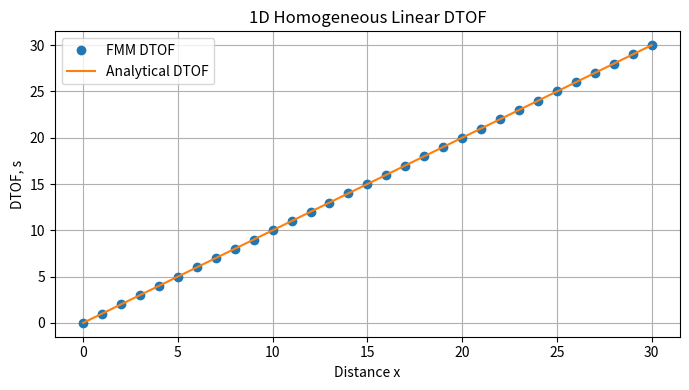
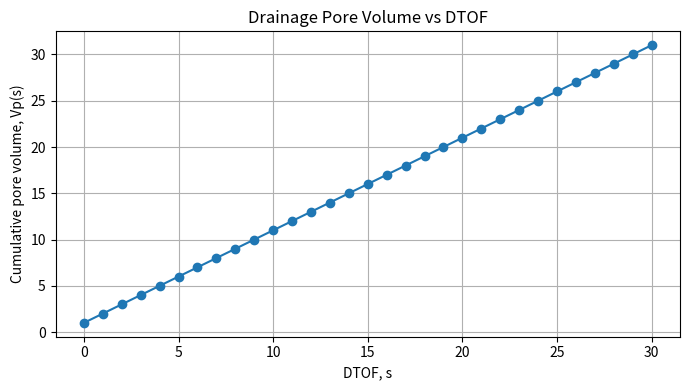
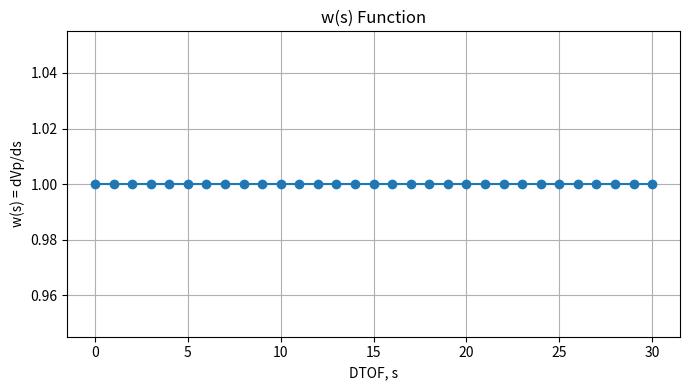

These charts were generated, in order, by the following Python code:
"""
Fast Marching Method / DTOF demonstration
1D homogeneous linear reservoir

Finite-volume Eikonal equation:

    sum_m T_nm * (s_n - s_m)^2 = Vp_n * mu * ct

For a 1D homogeneous grid with one accepted upstream neighbor:

    T * (s_n - s_m)^2 = Vp * mu * ct

so:

    s_n = s_m + sqrt(Vp * mu * ct / T)

Analytical DTOF for homogeneous linear flow:

    s(x) = x / sqrt(alpha)

where:

    alpha = k / (phi * mu * ct)
"""

import heapq
import numpy as np
import matplotlib.pyplot as plt


def build_1d_grid(
    n_cells: int = 31,
    dx: float = 1.0,
    area: float = 1.0,
    permeability: float = 1.0,
    porosity: float = 1.0,
):
    """
    Build a simple 1D homogeneous finite-volume grid.

    Parameters
    ----------
    n_cells : int
        Number of grid cells.
    dx : float
        Cell length.
    area : float
        Cross-sectional area.
    permeability : float
        Permeability in consistent units.
    porosity : float
        Porosity.

    Returns
    -------
    x : np.ndarray
        Cell-center locations. Here cell 0 is treated as x = 0.
    pore_volume : np.ndarray
        Pore volume of each cell.
    transmissibility : np.ndarray
        Transmissibility between neighboring cells.
        transmissibility[i] connects cell i and i+1.
    """
    x = np.arange(n_cells, dtype=float) * dx

    bulk_volume = area * dx
    pore_volume = np.full(n_cells, porosity * bulk_volume)

    # Transmissibility between neighboring cell centers:
    # T = k A / dx
    transmissibility = np.full(n_cells - 1, permeability * area / dx)

    return x, pore_volume, transmissibility

def neighbors_1d(cell: int, n_cells: int):
    """Return valid 1D neighboring cell indices."""
    if cell - 1 >= 0:
        yield cell - 1
    if cell + 1 < n_cells:
        yield cell + 1

def get_transmissibility_between(i: int, j: int, transmissibility: np.ndarray) -> float:
    """
    Return transmissibility between two neighboring cells i and j.

    transmissibility[m] connects m and m+1.
    """
    if abs(i - j) != 1:
        raise ValueError("Cells are not direct 1D neighbors.")

    return transmissibility[min(i, j)]

def solve_local_eikonal_update(
    cell: int,
    tau: np.ndarray,
    accepted: np.ndarray,
    pore_volume: np.ndarray,
    transmissibility: np.ndarray,
    mu: float,
    ct: float,
) -> float:
    """
    Compute tentative DTOF value for one cell using accepted neighbors.

    General finite-volume Eikonal update:

        sum_m T_nm * (s_n - s_m)^2 = Vp_n * mu * ct

    This becomes a quadratic equation in s_n.
    """
    accepted_neighbors = []
    for nb in neighbors_1d(cell, len(tau)):
        if accepted[nb]:
            T = get_transmissibility_between(cell, nb, transmissibility)
            accepted_neighbors.append((nb, T))

    if not accepted_neighbors:
        return np.inf

    rhs = pore_volume[cell] * mu * ct

    # Build quadratic:
    # A*s^2 + B*s + C = 0
    # sum T_j * (s - s_j)^2 = rhs
    A = sum(T for _, T in accepted_neighbors)
    B = -2.0 * sum(T * tau[nb] for nb, T in accepted_neighbors)
    C = sum(T * tau[nb] ** 2 for nb, T in accepted_neighbors) - rhs

    discriminant = B**2 - 4.0 * A * C
    if discriminant < 0:
        raise RuntimeError("Negative discriminant in local Eikonal update.")

    roots = [
        (-B + np.sqrt(discriminant)) / (2.0 * A),
        (-B - np.sqrt(discriminant)) / (2.0 * A),
    ]

    # Upwind/causal root must be larger than accepted neighbor DTOFs.
    min_valid = max(tau[nb] for nb, _ in accepted_neighbors)

    valid_roots = [r for r in roots if r >= min_valid]

    if not valid_roots:
        # Fallback for robustness: use one-neighbor updates and take minimum.
        candidates = []
        for nb, T in accepted_neighbors:
            candidates.append(tau[nb] + np.sqrt(rhs / T))
        return min(candidates)

    return min(valid_roots)

def fast_marching_1d(
    pore_volume: np.ndarray,
    transmissibility: np.ndarray,
    mu: float = 1.0,
    ct: float = 1.0,
    source_cell: int = 0,
):
    """
    Compute DTOF using a simple 1D Fast Marching Method.

    Parameters
    ----------
    pore_volume : np.ndarray
        Pore volume of each cell.
    transmissibility : np.ndarray
        Transmissibility between neighboring cells.
    mu : float
        Fluid viscosity.
    ct : float
        Total compressibility.
    source_cell : int
        Cell where pressure disturbance starts. DTOF = 0 here.

    Returns
    -------
    tau : np.ndarray
        DTOF value for each cell.
    accepted_order : list[int]
        Order in which cells were accepted by FMM.
    """
    n_cells = len(pore_volume)

    tau = np.full(n_cells, np.inf)
    accepted = np.zeros(n_cells, dtype=bool)

    tau[source_cell] = 0.0

    # Priority queue stores (tentative_tau, cell_index)
    heap = []

    # Accept source cell first
    accepted[source_cell] = True
    accepted_order = [source_cell]

    # Initialize neighbors of source
    for nb in neighbors_1d(source_cell, n_cells):
        tau_nb = solve_local_eikonal_update(
            nb, tau, accepted, pore_volume, transmissibility, mu, ct
        )
        tau[nb] = tau_nb
        heapq.heappush(heap, (tau_nb, nb))

    # March outward
    while heap:
        tau_current, cell = heapq.heappop(heap)

        if accepted[cell]:
            continue

        # Skip old heap entries
        if tau_current > tau[cell]:
            continue

        accepted[cell] = True
        accepted_order.append(cell)

        # Update neighbors
        for nb in neighbors_1d(cell, n_cells):
            if accepted[nb]:
                continue

            tau_candidate = solve_local_eikonal_update(
                nb, tau, accepted, pore_volume, transmissibility, mu, ct
            )

            if tau_candidate < tau[nb]:
                tau[nb] = tau_candidate
                heapq.heappush(heap, (tau_candidate, nb))

    return tau, accepted_order

def main():
    # -----------------------------
    # 1. Define simple homogeneous case
    # -----------------------------
    n_cells = 31
    dx = 1.0
    area = 1.0
    k = 1.0
    phi = 1.0
    mu = 1.0
    ct = 1.0

    x, pore_volume, transmissibility = build_1d_grid(
        n_cells=n_cells,
        dx=dx,
        area=area,
        permeability=k,
        porosity=phi,
    )

    # -----------------------------
    # 2. Run FMM
    # -----------------------------
    tau_fmm, accepted_order = fast_marching_1d(
        pore_volume=pore_volume,
        transmissibility=transmissibility,
        mu=mu,
        ct=ct,
        source_cell=0,
    )

    # -----------------------------
    # 3. Analytical DTOF
    # -----------------------------
    alpha = k / (phi * mu * ct)
    tau_analytical = x / np.sqrt(alpha)

    error = tau_fmm - tau_analytical

    print("Accepted order:")
    print(accepted_order)

    print("\nFirst 10 DTOF values:")
    for i in range(10):
        print(
            f"cell={i:2d}, x={x[i]:6.2f}, "
            f"tau_fmm={tau_fmm[i]:8.4f}, "
            f"tau_analytical={tau_analytical[i]:8.4f}, "
            f"error={error[i]: .2e}"
        )

    print(f"\nMaximum absolute error = {np.max(np.abs(error)):.3e}")

    # -----------------------------
    # 4. Compute Vp(s) and w(s)
    # -----------------------------
    # In this simple 1D case, Vp(s) should be linear in s.
    sort_idx = np.argsort(tau_fmm)
    tau_sorted = tau_fmm[sort_idx]
    vp_sorted = pore_volume[sort_idx]

    cumulative_vp = np.cumsum(vp_sorted)

    # Numerical derivative w(s) = dVp/ds
    # For this simple case, w(s) should be approximately constant.
    w_numeric = np.gradient(cumulative_vp, tau_sorted)

    # -----------------------------
    # 5. Plot results
    # -----------------------------
    plt.figure(figsize=(7, 4))
    plt.plot(x, tau_fmm, "o", label="FMM DTOF")
    plt.plot(x, tau_analytical, "-", label="Analytical DTOF")
    plt.xlabel("Distance x")
    plt.ylabel("DTOF, s")
    plt.title("1D Homogeneous Linear DTOF")
    plt.legend()
    plt.grid(True)
    plt.tight_layout()
    plt.show()

    plt.figure(figsize=(7, 4))
    plt.plot(tau_sorted, cumulative_vp, "o-")
    plt.xlabel("DTOF, s")
    plt.ylabel("Cumulative pore volume, Vp(s)")
    plt.title("Drainage Pore Volume vs DTOF")
    plt.grid(True)
    plt.tight_layout()
    plt.show()

    plt.figure(figsize=(7, 4))
    plt.plot(tau_sorted, w_numeric, "o-")
    plt.xlabel("DTOF, s")
    plt.ylabel("w(s) = dVp/ds")
    plt.title("w(s) Function")
    plt.grid(True)
    plt.tight_layout()
    plt.show()

if __name__ == "__main__":
    main()
